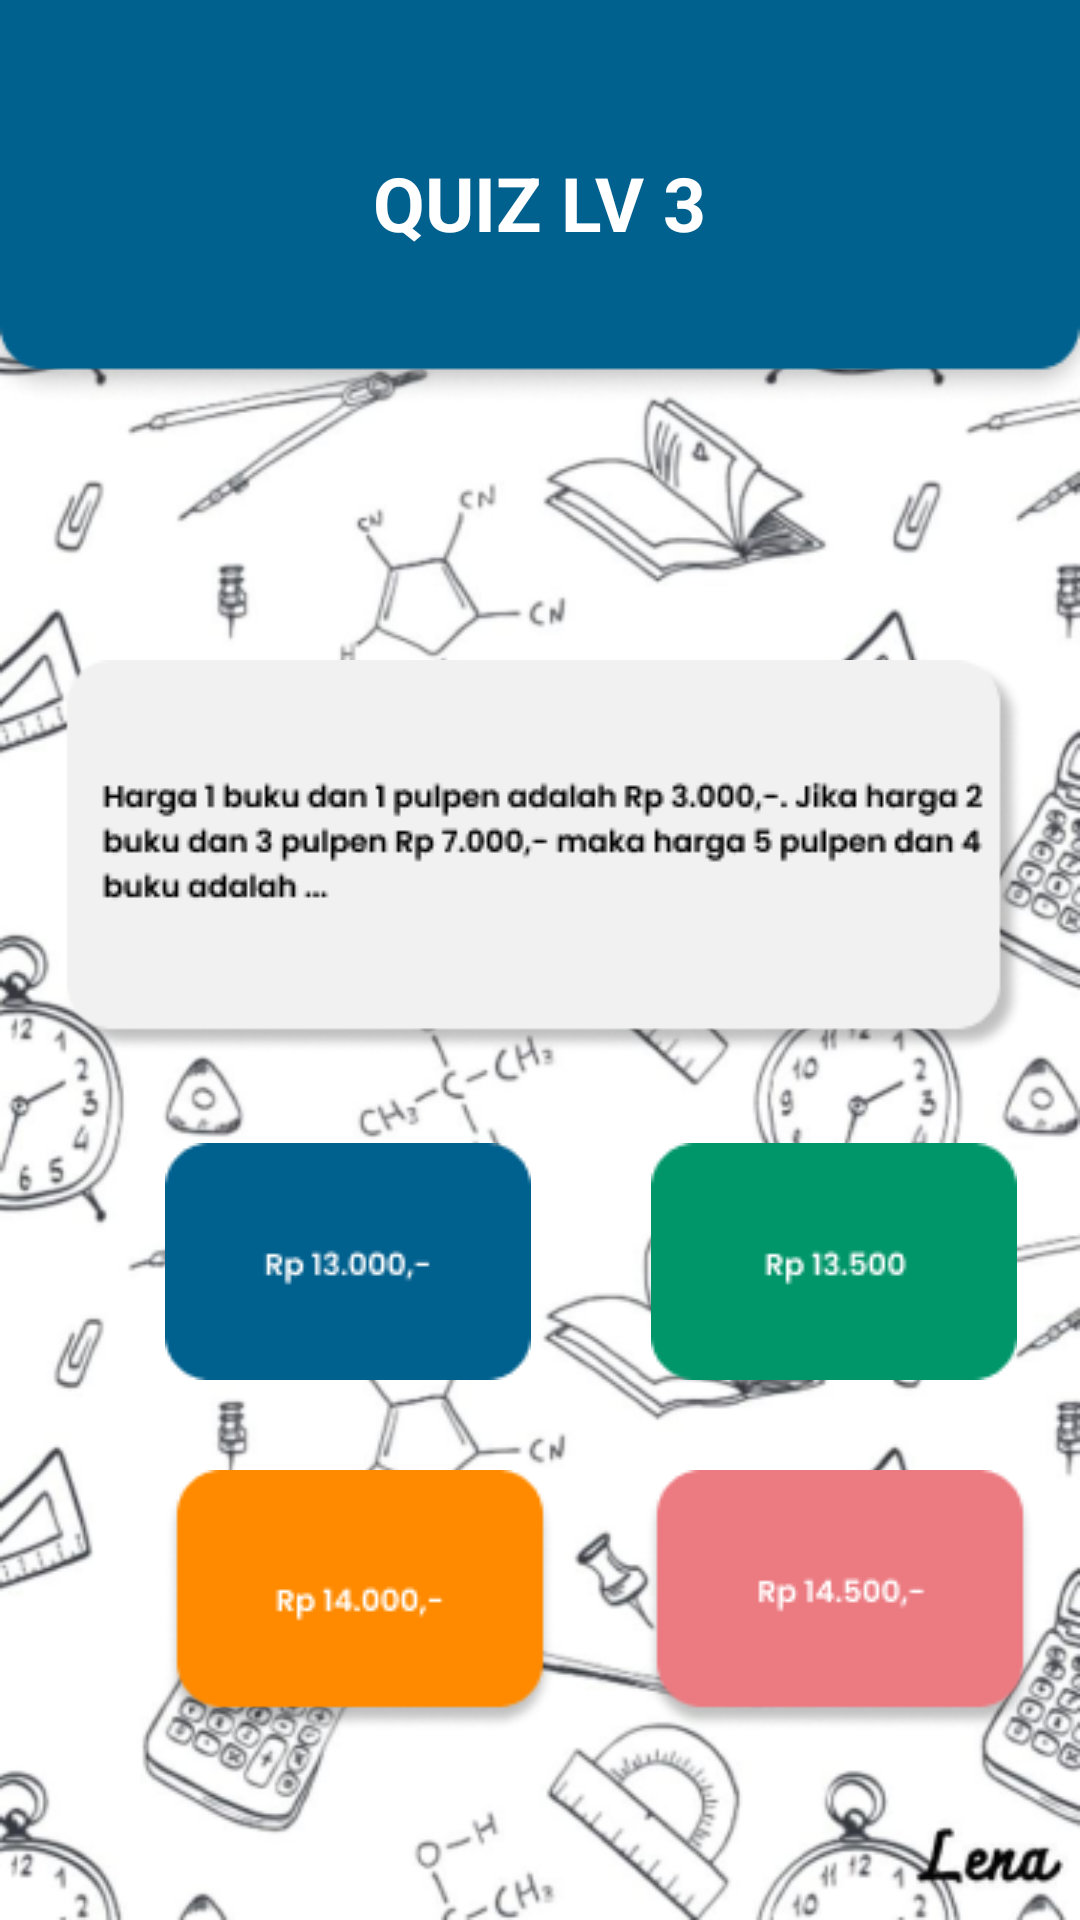

Produce the Android XML layout that renders to this screen, including the resource entries it uses.
<!-- AndroidManifest.xml: application theme Theme.MediaPembelajaran -->
<!-- res/layout/activity_quiz14.xml -->
<?xml version="1.0" encoding="utf-8"?>
<RelativeLayout xmlns:android="http://schemas.android.com/apk/res/android"
    xmlns:app="http://schemas.android.com/apk/res-auto"
    xmlns:tools="http://schemas.android.com/tools"
    android:layout_width="match_parent"
    android:layout_height="match_parent"
    android:background="@drawable/bgmath"
    tools:context=".quiz">

    <FrameLayout
        android:layout_width="match_parent"
        android:layout_height="wrap_content"
        android:layout_alignParentStart="true"
        android:layout_alignParentTop="true">

        <ImageView
            android:id="@+id/imageView"
            android:layout_width="match_parent"
            android:layout_height="wrap_content"
            android:scaleType="fitXY"
            android:src="@drawable/header" />

        <TextView
            android:id="@+id/textView"
            android:layout_width="wrap_content"
            android:layout_height="wrap_content"
            android:text="QUIZ LV 3"
            android:textColor="@color/white"
            android:textSize="25sp"
            android:layout_gravity="center"
            android:textStyle="bold"/>
    </FrameLayout>

    <LinearLayout
        android:layout_width="match_parent"
        android:layout_height="wrap_content"
        android:layout_marginTop="220dp"
        android:orientation="vertical">
        <ImageView
            android:layout_width="wrap_content"
            android:layout_height="wrap_content"
            android:src="@drawable/quiz14"
            android:layout_gravity="center_horizontal"/>

        <LinearLayout
            android:layout_width="match_parent"
            android:layout_height="wrap_content"
            android:layout_marginTop="30dp"
            android:orientation="horizontal">
            <ImageView
                android:layout_width="wrap_content"
                android:layout_height="wrap_content"
                android:id="@+id/jawaban141"
                android:src="@drawable/jawaban141"
                android:layout_marginStart="55dp"/>
            <ImageView
                android:layout_width="wrap_content"
                android:layout_height="wrap_content"
                android:id="@+id/jawaban142"
                android:src="@drawable/jawaban142"
                android:layout_marginStart="40dp"/>
        </LinearLayout>

        <LinearLayout
            android:layout_width="match_parent"
            android:layout_height="wrap_content"
            android:layout_marginTop="30dp"
            android:orientation="horizontal">
            <ImageView
                android:layout_width="wrap_content"
                android:layout_height="wrap_content"
                android:id="@+id/jawaban143"
                android:src="@drawable/jawaban143"
                android:layout_marginStart="55dp"/>
            <ImageView
                android:layout_width="wrap_content"
                android:layout_height="wrap_content"
                android:id="@+id/jawaban144"
                android:src="@drawable/jawaban144"
                android:layout_marginStart="30dp"/>
        </LinearLayout>

    </LinearLayout>
    <FrameLayout
        android:layout_width="match_parent"
        android:layout_height="wrap_content"
        android:layout_alignParentStart="true"
        android:layout_alignParentTop="true">
        <ImageView
            android:layout_width="match_parent"
            android:layout_height="wrap_content"
            android:src="@drawable/bawah"
            android:scaleType="fitXY"
            android:layout_marginTop="780dp"/>
    </FrameLayout>

</RelativeLayout>
<!-- resources referenced by this layout -->
<resources>
  <color name="white">#FFFFFFFF</color>
  <!-- drawable bgmath: png bitmap (drawable, 186170 bytes) -->
  <!-- drawable header: png bitmap (drawable, 3894 bytes) -->
  <!-- drawable jawaban141: png bitmap (drawable, 1476 bytes) -->
  <!-- drawable jawaban142: png bitmap (drawable, 1524 bytes) -->
  <!-- drawable jawaban143: png bitmap (drawable, 3444 bytes) -->
  <!-- drawable jawaban144: png bitmap (drawable, 3643 bytes) -->
  <!-- drawable quiz14: png bitmap (drawable, 8480 bytes) -->
  <style name="Theme.MediaPembelajaran" parent="Base.Theme.MediaPembelajaran" />
  <style name="Base.Theme.MediaPembelajaran" parent="Theme.Material3.DayNight.NoActionBar">
          
          
      </style>
</resources>
